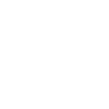
t = 0.00 s
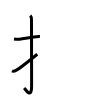
t = 3.00 s
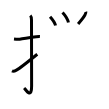
t = 6.00 s
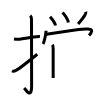
t = 9.00 s
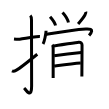
t = 12.00 s
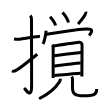
t = 15.00 s

The animated SVG that drew these frames (rendered in a browser with its animation timeline set to each time). Animation: 15 SMIL elements (animate=15); one cycle of 15.00 s.

<svg width="109px" height="109px" viewBox="0 0 px 109px" xmlns="http://www.w3.org/2000/svg" xmlns:xlink="http://www.w3.org/1999/xlink" xml:space="preserve" version="1.1"  baseProfile="full">
<path d="M14,39.09c1.88,0.2,3.74,0.4,5.65,0.14c4.34-0.58,10.51-1.73,16.61-2.48c1.23-0.15,2.49-0.25,3.65-0.18" style="fill:none;stroke:black;stroke-width:3;opacity:0">
  <animate attributeType="CSS" attributeName="opacity" from="0" to="1" begin="0s" dur="1s" repeatCount="0" fill="freeze" />
</path>
<path d="M30.31,15.44C31.17,16.3,31.5,18.1,31.5,20c0,14.02,0.12,61.25,0.12,66.02c0,13.72-6.09,3.4-7.48,1.93" style="fill:none;stroke:black;stroke-width:3;opacity:0">
  <animate attributeType="CSS" attributeName="opacity" from="0" to="1" begin="1s" dur="1s" repeatCount="0" fill="freeze" />
</path>
<path d="M12,70.92c1.5,0.83,2.5,0.33,4.43-0.74c1.79-0.99,13.79-10.19,20.82-15.93" style="fill:none;stroke:black;stroke-width:3;opacity:0">
  <animate attributeType="CSS" attributeName="opacity" from="0" to="1" begin="2s" dur="1s" repeatCount="0" fill="freeze" />
</path>
<path d="M50.07,16.75c2.46,2.77,5.06,6.75,5.45,8.75" style="fill:none;stroke:black;stroke-width:3;opacity:0">
  <animate attributeType="CSS" attributeName="opacity" from="0" to="1" begin="3s" dur="1s" repeatCount="0" fill="freeze" />
</path>
<path d="M62.53,12.5c1.75,1.9,5.2,6.9,5.9,10" style="fill:none;stroke:black;stroke-width:3;opacity:0">
  <animate attributeType="CSS" attributeName="opacity" from="0" to="1" begin="4s" dur="1s" repeatCount="0" fill="freeze" />
</path>
<path d="M85.8,11.75c0.33,1.12-0.35,2.41-0.88,3.34c-1.5,2.6-4.94,6.79-6.8,8.91" style="fill:none;stroke:black;stroke-width:3;opacity:0">
  <animate attributeType="CSS" attributeName="opacity" from="0" to="1" begin="5s" dur="1s" repeatCount="0" fill="freeze" />
</path>
<path d="M46.07,30.75c0,2.8-1.85,11.39-3.01,13.25" style="fill:none;stroke:black;stroke-width:3;opacity:0">
  <animate attributeType="CSS" attributeName="opacity" from="0" to="1" begin="6s" dur="1s" repeatCount="0" fill="freeze" />
</path>
<path d="M46.35,34.31c13.53-2.31,26.14-4.53,39.53-5.36c9.25-0.58,5.12,4.3,3.22,6.43" style="fill:none;stroke:black;stroke-width:3;opacity:0">
  <animate attributeType="CSS" attributeName="opacity" from="0" to="1" begin="7s" dur="1s" repeatCount="0" fill="freeze" />
</path>
<path d="M52.28,44.77c0.85,0.85,0.88,2.23,0.88,3.75c0,0.75,0,14.93,0,23.49c0,2.9,0,5.16,0,6.02" style="fill:none;stroke:black;stroke-width:3;opacity:0">
  <animate attributeType="CSS" attributeName="opacity" from="0" to="1" begin="8s" dur="1s" repeatCount="0" fill="freeze" />
</path>
<path d="M53.93,45.95c2.6-0.25,22.39-3.52,24.75-3.78c1.97-0.22,3.36,1.05,3.36,2.95c0,4.63-0.08,17.52-0.13,25.25c-0.02,3.43-0.04,5.85-0.04,6.08" style="fill:none;stroke:black;stroke-width:3;opacity:0">
  <animate attributeType="CSS" attributeName="opacity" from="0" to="1" begin="9s" dur="1s" repeatCount="0" fill="freeze" />
</path>
<path d="M54.2,55.65c8.18-1.03,20.68-2.4,27.15-3.04" style="fill:none;stroke:black;stroke-width:3;opacity:0">
  <animate attributeType="CSS" attributeName="opacity" from="0" to="1" begin="10s" dur="1s" repeatCount="0" fill="freeze" />
</path>
<path d="M54.16,65.93c8.46-1.05,18.73-2.37,26.59-2.93" style="fill:none;stroke:black;stroke-width:3;opacity:0">
  <animate attributeType="CSS" attributeName="opacity" from="0" to="1" begin="11s" dur="1s" repeatCount="0" fill="freeze" />
</path>
<path d="M54.47,75.61c6.03-0.61,19.52-2.17,26.2-2.48" style="fill:none;stroke:black;stroke-width:3;opacity:0">
  <animate attributeType="CSS" attributeName="opacity" from="0" to="1" begin="12s" dur="1s" repeatCount="0" fill="freeze" />
</path>
<path d="M60.38,78.86c0,1.27-0.34,2.13-0.94,3.06C56,87.25,50.88,93,39.11,98.75" style="fill:none;stroke:black;stroke-width:3;opacity:0">
  <animate attributeType="CSS" attributeName="opacity" from="0" to="1" begin="13s" dur="1s" repeatCount="0" fill="freeze" />
</path>
<path d="M71.62,76.65c0.47,0.68,0.88,1.48,0.88,2.53c0,3.57-0.05,6.23-0.05,8.59c0,5.79,2.15,8.04,11.71,8.04c11.67,0,12.58-2.45,12.58-6.86" style="fill:none;stroke:black;stroke-width:3;opacity:0">
  <animate attributeType="CSS" attributeName="opacity" from="0" to="1" begin="14s" dur="1s" repeatCount="0" fill="freeze" />
</path>
</svg>
